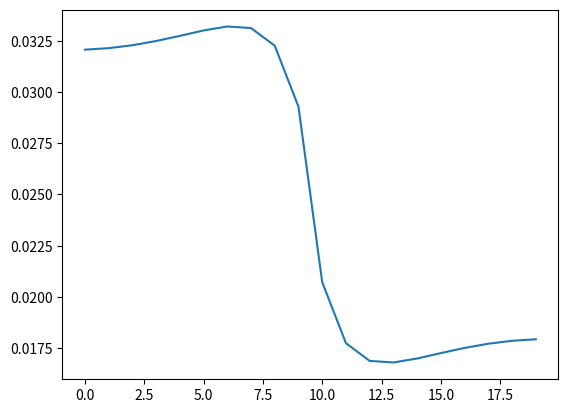

Source code (Python):
#%%
import matplotlib.pyplot as plt
import numpy as np

width = 20
particle_fractions = np.array([])
for i in range(width*2):
    particle_fractions = np.append(particle_fractions,1/(width*2))

kbc = 1
knbc = 1
kd = 2
dt = 0.001
runtime = 30
for i in range(int(runtime / dt)):
    print(i)

    particle_fraction_changes = np.zeros(width*2)
    for j in range(width*2):
        #apply binding/nonbinding movements
        if j < width:
            #top row
            particle_fraction_changes[j] += particle_fractions[j+width]*kbc*dt
            particle_fraction_changes[j] += -1*particle_fractions[j]*knbc*dt
        else:
            #bottom row
            particle_fraction_changes[j] += particle_fractions[j-width]*knbc*dt
            particle_fraction_changes[j] += -1*particle_fractions[j]*kbc*dt
        #apply movements left and right
        if j % width == 0:
            #left edge
            particle_fraction_changes[j] += particle_fractions[j+1]*kd*dt
            particle_fraction_changes[j] += -1*particle_fractions[j]*kd*dt
        elif j % width == width-1:
            #right edge
            particle_fraction_changes[j] += particle_fractions[j-1]*kd*dt
            particle_fraction_changes[j] += -1*particle_fractions[j]*kd*dt
        elif j == (width/2)-1:
            #left of the missing edge
            particle_fraction_changes[j] += particle_fractions[j+1]*kd*dt+particle_fractions[j-1]*kd*dt
            particle_fraction_changes[j] += -1*particle_fractions[j]*kd*dt
        elif j == width/2:
            #right of missing edge
            particle_fraction_changes[j] += particle_fractions[j+1]*kd*dt
            particle_fraction_changes[j] += -2*particle_fractions[j]*kd*dt
        else:
            #normal position
            particle_fraction_changes[j] += particle_fractions[j+1]*kd*dt+particle_fractions[j-1]*kd*dt
            particle_fraction_changes[j] += -2*particle_fractions[j]*kd*dt
    particle_fractions += particle_fraction_changes

xlist = []
ylist = []
for i in range(width,2*width):
    xlist.append(i-width)
    ylist.append(particle_fractions[i])
plt.plot(xlist,ylist)
print(sum(particle_fractions))

# %%
